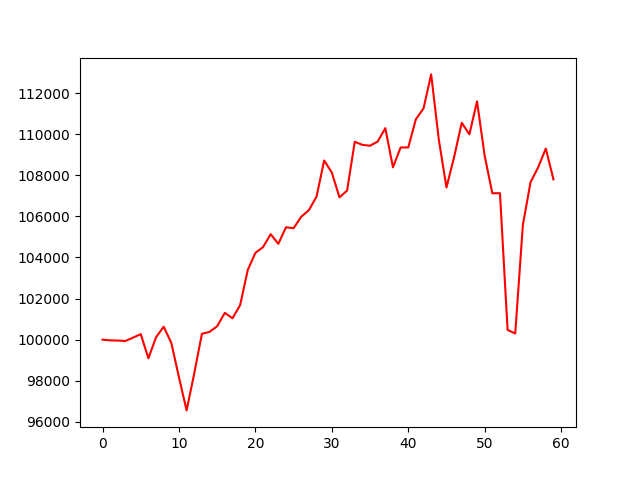

The table this chart was drawn from, first rows:
, 0
0, 100000
1, 99966
2, 99957
3, 99935
4, 100101
5, 100269
6, 99092
7, 100117
8, 100631
9, 99840
10, 98167
11, 96559
12, 98361
13, 100284
14, 100379
15, 100655
16, 101306
17, 101040
18, 101677
19, 103390
20, 104224
21, 104502
22, 105131
23, 104663
24, 105468
25, 105424
26, 105980
27, 106302
28, 106960
29, 108717
30, 108131
31, 106924
32, 107253
33, 109626
34, 109479
35, 109435
36, 109640
37, 110291
38, 108386
39, 109352
40, 109351
41, 110725
42, 111252
43, 112906
44, 109730
45, 107404
46, 108882
47, 110552
48, 109990
49, 111596
50, 108947
51, 107121
52, 107127
53, 100473
54, 100303
55, 105584
56, 107659
57, 108384
58, 109299
59, 107795
